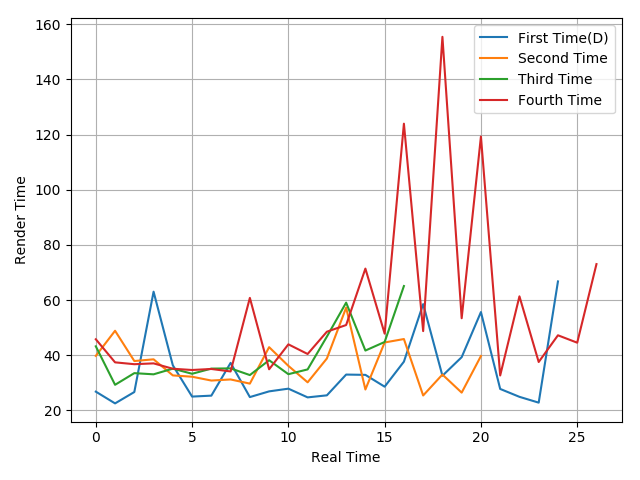

The data file committed next to this chart (first rows):
26.81, 22.55, 26.67, 63.05, 36.35, 25.02, 25.36, 37.24, 24.84, 26.91, 27.89, 24.73, 25.47, 33, 32.89, 28.61, 37.68, 58.54, 32.58, 39.31, 55.66, 27.79, 24.93, 22.82
39.78, 48.88, 37.91, 38.53, 32.7, 32.22, 30.83, 31.23, 29.72, 42.94, 36.16, 30.19, 38.83, 57.26, 27.59, 44.64, 45.88, 25.42, 33.01, 26.45, 39.71
43.24, 29.29, 33.52, 33.09, 35.15, 33.29, 35.16, 35.24, 32.82, 38.2, 33.14, 34.87, 46.76, 59.08, 41.71, 44.82, 65.1
45.8, 37.43, 36.76, 37.06, 35.11, 34.66, 35.03, 34.13, 60.8, 34.92, 43.96, 40.46, 48.54, 50.96, 71.42, 47.83, 124, 48.76, 155.4, 53.42, 119.3, 32.68, 61.36, 37.56
